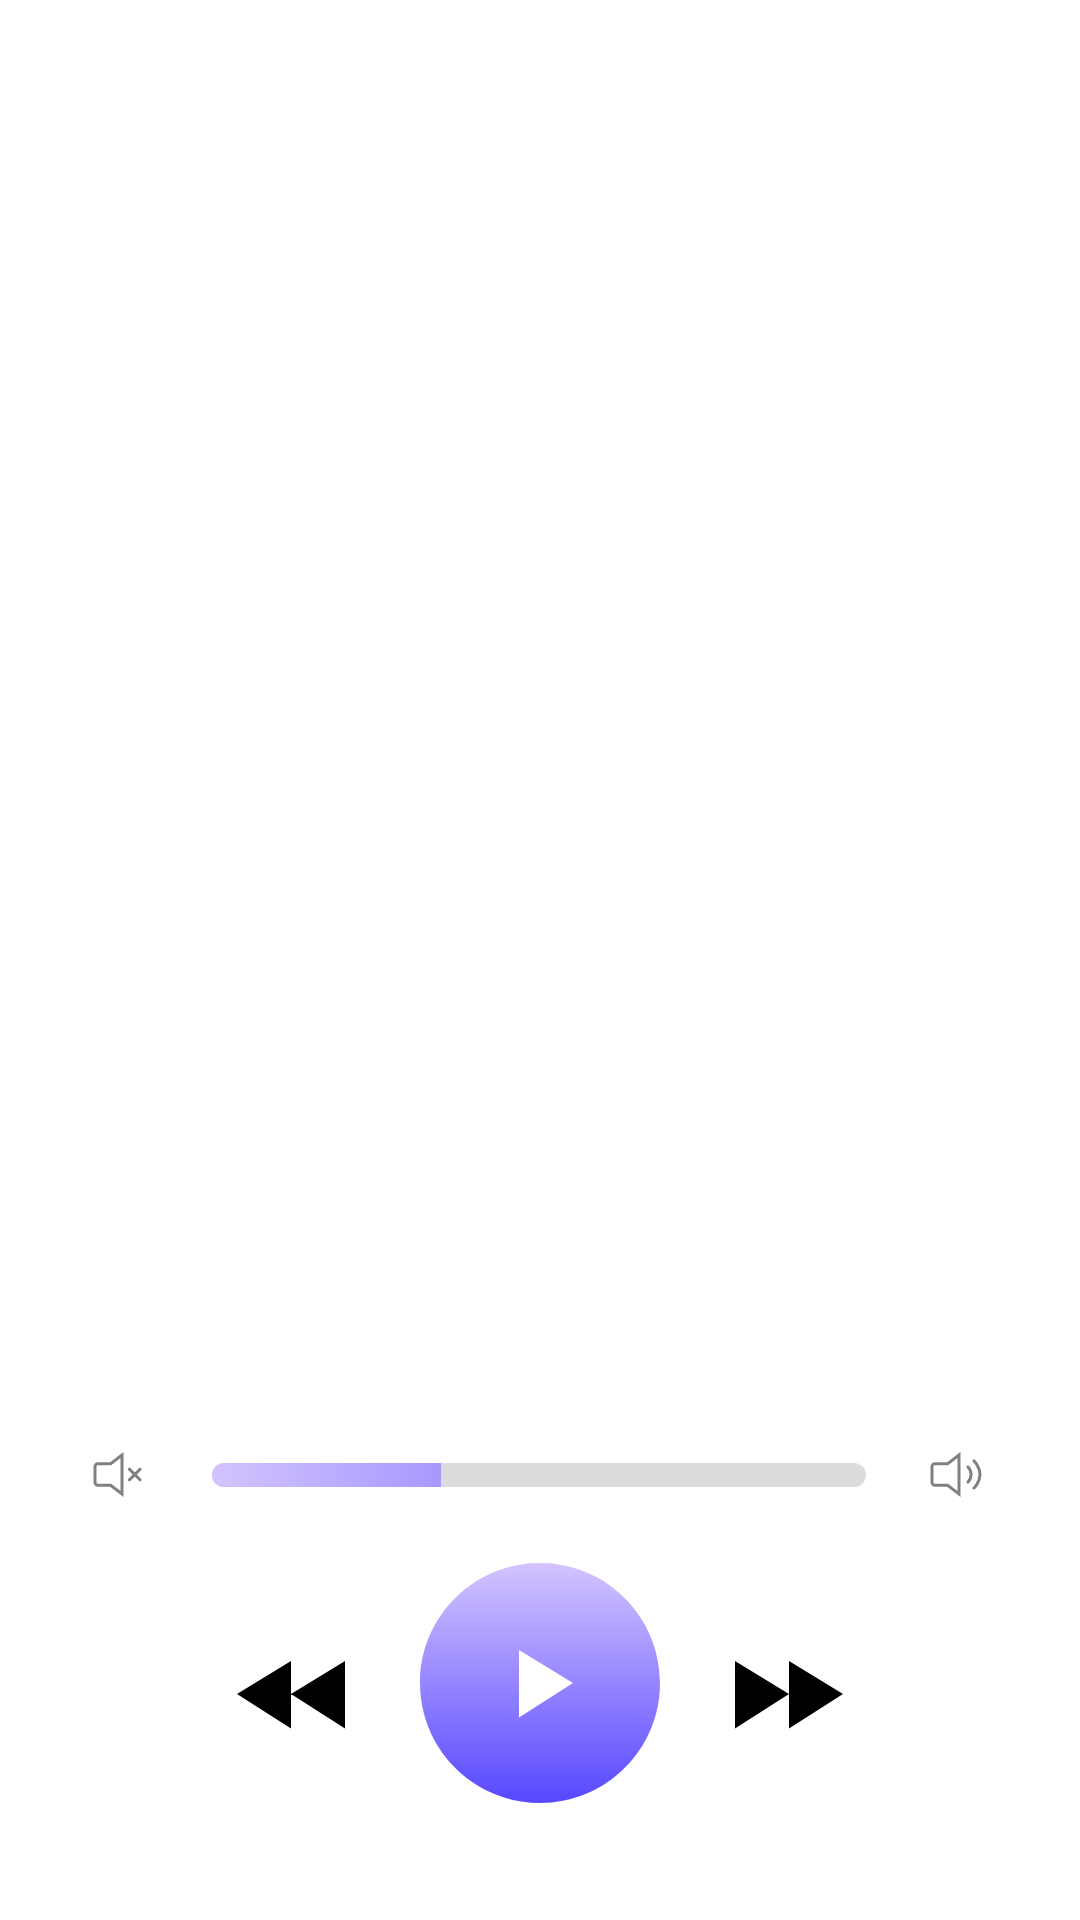

The Android layout XML behind this screen, and the referenced resources:
<!-- AndroidManifest.xml: application theme Theme.TestPlayer -->
<!-- res/layout/fragment_player_pane.xml -->
<?xml version="1.0" encoding="utf-8"?>
<RelativeLayout xmlns:android="http://schemas.android.com/apk/res/android"
    xmlns:app="http://schemas.android.com/apk/res-auto"
    xmlns:tools="http://schemas.android.com/tools"
    android:layout_width="match_parent"
    android:layout_height="wrap_content"
    android:layout_alignParentBottom="true"
    android:orientation="vertical">

    <LinearLayout
        android:layout_width="match_parent"
        android:layout_height="wrap_content"
        android:layout_alignParentBottom="true"
        android:background="@drawable/decore_rounded"
        android:orientation="vertical">

        <androidx.recyclerview.widget.RecyclerView
            android:id="@+id/rv_track"
            android:layout_width="match_parent"
            android:layout_height="wrap_content"
            android:layout_marginTop="50dp"
            android:nestedScrollingEnabled="false"
            android:scrollbars="none"
            app:layout_constraintBottom_toTopOf="@+id/constraintLayout2"
            app:layout_constraintTop_toTopOf="parent"
            tools:layout_editor_absoluteX="145dp"
            tools:listitem="@layout/item_track" />


        <androidx.constraintlayout.widget.ConstraintLayout
            android:id="@+id/constraintLayout2"
            android:layout_width="match_parent"
            android:layout_height="wrap_content"
            android:layout_marginTop="5dp"
            android:layout_marginBottom="5dp"
            app:layout_constraintBottom_toTopOf="@+id/constraintLayout"
            app:layout_constraintEnd_toEndOf="parent"
            app:layout_constraintHorizontal_bias="0.0"
            app:layout_constraintStart_toStartOf="parent">

            <ImageView
                android:id="@+id/volume_off"
                android:layout_width="wrap_content"
                android:layout_height="wrap_content"
                android:layout_alignParentStart="true"
                android:layout_margin="5dp"
                app:layout_constraintBottom_toBottomOf="parent"
                app:layout_constraintEnd_toStartOf="@+id/volume_bar"
                app:layout_constraintTop_toTopOf="parent"
                app:srcCompat="@drawable/ic_volume_off" />

            <ImageView
                android:id="@+id/volume_on"
                android:layout_width="wrap_content"
                android:layout_height="wrap_content"
                android:layout_alignParentEnd="true"
                android:layout_margin="5dp"
                app:layout_constraintBottom_toBottomOf="parent"
                app:layout_constraintStart_toEndOf="@+id/volume_bar"
                app:layout_constraintTop_toTopOf="parent"
                app:srcCompat="@drawable/ic_volume_on" />

            <SeekBar
                android:id="@+id/volume_bar"
                android:layout_width="250dp"
                android:layout_height="wrap_content"
                android:progress="35"
                android:progressDrawable="@drawable/decore_seek_bar"
                android:thumb="@drawable/decore_thumb"
                app:layout_constraintBottom_toBottomOf="parent"
                app:layout_constraintEnd_toEndOf="parent"
                app:layout_constraintHorizontal_bias="0.496"
                app:layout_constraintStart_toStartOf="parent"
                app:layout_constraintTop_toTopOf="parent" />

        </androidx.constraintlayout.widget.ConstraintLayout>

        <androidx.constraintlayout.widget.ConstraintLayout
            android:id="@+id/constraintLayout"
            android:layout_width="match_parent"
            android:layout_height="wrap_content"
            android:layout_marginBottom="20dp"
            app:layout_constraintBottom_toBottomOf="parent"
            app:layout_constraintEnd_toEndOf="parent"
            app:layout_constraintStart_toStartOf="parent">

            












            <ImageButton
                android:id="@+id/btn_play"
                android:layout_width="wrap_content"
                android:layout_height="wrap_content"
                android:layout_margin="5dp"
                android:background="@color/white"
                app:layout_constraintBottom_toBottomOf="parent"
                app:layout_constraintEnd_toEndOf="parent"
                app:layout_constraintStart_toStartOf="parent"
                app:layout_constraintTop_toTopOf="parent"
                app:srcCompat="@drawable/ic_play" />

            <ImageButton
                android:id="@+id/previous_track"
                android:layout_width="wrap_content"
                android:layout_height="wrap_content"
                android:layout_margin="5dp"
                android:background="@color/white"
                android:padding="10dp"
                app:layout_constraintBottom_toBottomOf="parent"
                app:layout_constraintEnd_toStartOf="@+id/btn_play"
                app:layout_constraintTop_toTopOf="parent"
                app:srcCompat="@drawable/ic_previous_track" />

            <ImageButton
                android:id="@+id/next_track"
                android:layout_width="wrap_content"
                android:layout_height="wrap_content"
                android:layout_margin="5dp"
                android:background="@color/white"
                android:padding="10dp"
                app:layout_constraintBottom_toBottomOf="parent"
                app:layout_constraintStart_toEndOf="@+id/btn_play"
                app:layout_constraintTop_toTopOf="parent"
                app:srcCompat="@drawable/ic_next_track" />


        </androidx.constraintlayout.widget.ConstraintLayout>

    </LinearLayout>
</RelativeLayout>
<!-- res/layout/item_track.xml (included above) -->
<?xml version="1.0" encoding="utf-8"?>
<androidx.constraintlayout.widget.ConstraintLayout xmlns:android="http://schemas.android.com/apk/res/android"
    xmlns:app="http://schemas.android.com/apk/res-auto"
    xmlns:tools="http://schemas.android.com/tools"
    android:layout_width="match_parent"
    android:layout_height="wrap_content"
    android:layout_margin="5dp"
    android:padding="5dp">


    <ProgressBar
        android:id="@+id/progress_bar"
        style="?android:attr/progressBarStyleHorizontal"
        android:layout_width="222dp"
        android:layout_height="222dp"
        android:background="@drawable/background_progress_bar"
        android:elevation="1dp"
        android:indeterminate="false"
        android:progress="83"
        android:progressDrawable="@drawable/decore_progress_bar"
        app:layout_constraintBottom_toBottomOf="@+id/total_length"
        app:layout_constraintEnd_toEndOf="@+id/total_length"
        app:layout_constraintStart_toStartOf="@+id/total_length"
        app:layout_constraintTop_toTopOf="parent" />

    <androidx.cardview.widget.CardView
        android:id="@+id/cv_cover"
        android:layout_width="150dp"
        android:layout_height="150dp"
        android:layout_centerHorizontal="true"
        android:layout_centerVertical="true"
        android:layout_margin="15dp"
        android:foreground="@drawable/ic_total_track_length"
        app:cardCornerRadius="75dp"
        app:layout_constraintBottom_toBottomOf="@+id/total_length"
        app:layout_constraintEnd_toEndOf="parent"
        app:layout_constraintStart_toStartOf="parent"
        app:layout_constraintTop_toTopOf="parent"
        tools:ignore="MissingClass">

        <ImageView
            android:id="@+id/rounded_image"
            android:layout_width="match_parent"
            android:layout_height="match_parent"
            android:scaleType="centerCrop" />
    </androidx.cardview.widget.CardView>


    <TextView
        android:id="@+id/tv_title"
        android:layout_width="wrap_content"
        android:layout_height="wrap_content"
        android:layout_margin="5dp"
        android:text="TextView"
        android:textColor="@color/black"
        android:textSize="20sp"
        android:textStyle="bold"
        app:layout_constraintEnd_toEndOf="parent"
        app:layout_constraintStart_toStartOf="parent"
        app:layout_constraintTop_toBottomOf="@+id/total_length" />

    <TextView
        android:id="@+id/tv_album"
        android:layout_width="wrap_content"
        android:layout_height="wrap_content"
        android:layout_margin="5dp"
        android:text="TextView"
        app:layout_constraintBottom_toBottomOf="parent"
        app:layout_constraintEnd_toEndOf="parent"
        app:layout_constraintStart_toStartOf="parent"
        app:layout_constraintTop_toBottomOf="@+id/tv_title" />

    <ImageView
        android:id="@+id/total_length"
        android:layout_width="match_parent"
        android:layout_height="match_parent"
        app:layout_constraintEnd_toEndOf="parent"
        app:layout_constraintStart_toStartOf="parent"
        app:layout_constraintTop_toTopOf="parent"
        app:srcCompat="@drawable/ic_total_track_length" />

</androidx.constraintlayout.widget.ConstraintLayout>
<!-- resources referenced by this layout -->
<resources>
  <color name="black">#FF000000</color>
  <color name="white">#FFFFFFFF</color>
  <!-- drawable decore_progress_bar (drawable) -->
  <?xml version="1.0" encoding="utf-8"?>
  <rotate xmlns:android="http://schemas.android.com/apk/res/android"
      android:fromDegrees="270"
      android:toDegrees="270">
      <shape
          android:innerRadiusRatio="2.5"
          android:shape="ring"
          android:thickness="2dp"
          android:useLevel="true">
  
          <gradient
              android:angle="0"
              android:endColor="#5747FF"
              android:startColor="#5711AF"
              android:type="sweep"
              android:useLevel="false" />
      </shape>
  </rotate>
  <!-- drawable decore_thumb (drawable) -->
  <?xml version="1.0" encoding="utf-8"?>
  <selector xmlns:android="http://schemas.android.com/apk/res/android">
      <item>
          <shape android:shape="rectangle">
              <size android:height="0dp" android:width="0dp"/>
          </shape>
      </item>
  </selector>
  <!-- drawable ic_next_track (drawable) -->
  <vector xmlns:android="http://schemas.android.com/apk/res/android"
      android:width="36dp"
      android:height="23dp"
      android:viewportWidth="36"
      android:viewportHeight="23">
      <path
          android:pathData="M18 22.5V0L36 11L18 22.5Z M0 22.5V0L18 11L0 22.5Z"
          android:fillColor="@color/black"/>
  </vector>
  <!-- drawable ic_play (drawable) -->
  <vector xmlns:android="http://schemas.android.com/apk/res/android"
      android:width="100dp"
      android:height="100dp"
      android:viewportWidth="100"
      android:viewportHeight="100">
  
      <path
          android:pathData="M50 86C72.0914 86 90 68.0914 90 46C90 23.9086 72.0914 6 50 6C27.9086 6 10 23.9086 10 46C10 59.7484 16.9361 71.8767 27.5 79.0766C33.9105 83.4458 41.657 86 50 86ZM52 40.5L61 46L52 51.75L43 57.5V46.25V35L52 40.5Z"
          android:fillColor="@color/gradient_purple"/>
  
  </vector>
  <!-- drawable ic_previous_track (drawable) -->
  <vector xmlns:android="http://schemas.android.com/apk/res/android"
      android:width="36dp"
      android:height="23dp"
      android:viewportWidth="36"
      android:viewportHeight="23">
      <path
          android:pathData="M18 22.5V0L0 11L18 22.5Z M36 22.5V0L18 11L36 22.5Z"
          android:fillColor="@color/black"/>
  </vector>
  <!-- drawable ic_total_track_length (drawable) -->
  <shape xmlns:android="http://schemas.android.com/apk/res/android"
      android:shape="oval">
      <size
          android:height="180dp"
          android:width="180dp">
      </size>
      <stroke
          android:width="2dp"
          android:color="@color/gray" />
  </shape>
  <style name="Theme.TestPlayer" parent="Theme.MaterialComponents.DayNight.NoActionBar">
          
          <item name="colorPrimary">@color/purple_700</item>
          <item name="colorPrimaryVariant">@color/yellow</item>
          <item name="colorOnPrimary">@color/white</item>
          
          <item name="colorSecondary">@color/teal_200</item>
          <item name="colorSecondaryVariant">@color/teal_700</item>
          <item name="colorOnSecondary">@color/black</item>
          
          <item name="android:statusBarColor" tools:targetApi="l">?attr/colorPrimaryVariant</item>
          
      </style>
  <color name="gray">#DCDCDC</color>
  <color name="purple_700">#FF3700B3</color>
  <color name="yellow">#FBBD44</color>
  <color name="teal_200">#FF03DAC5</color>
  <color name="teal_700">#FF018786</color>
</resources>
